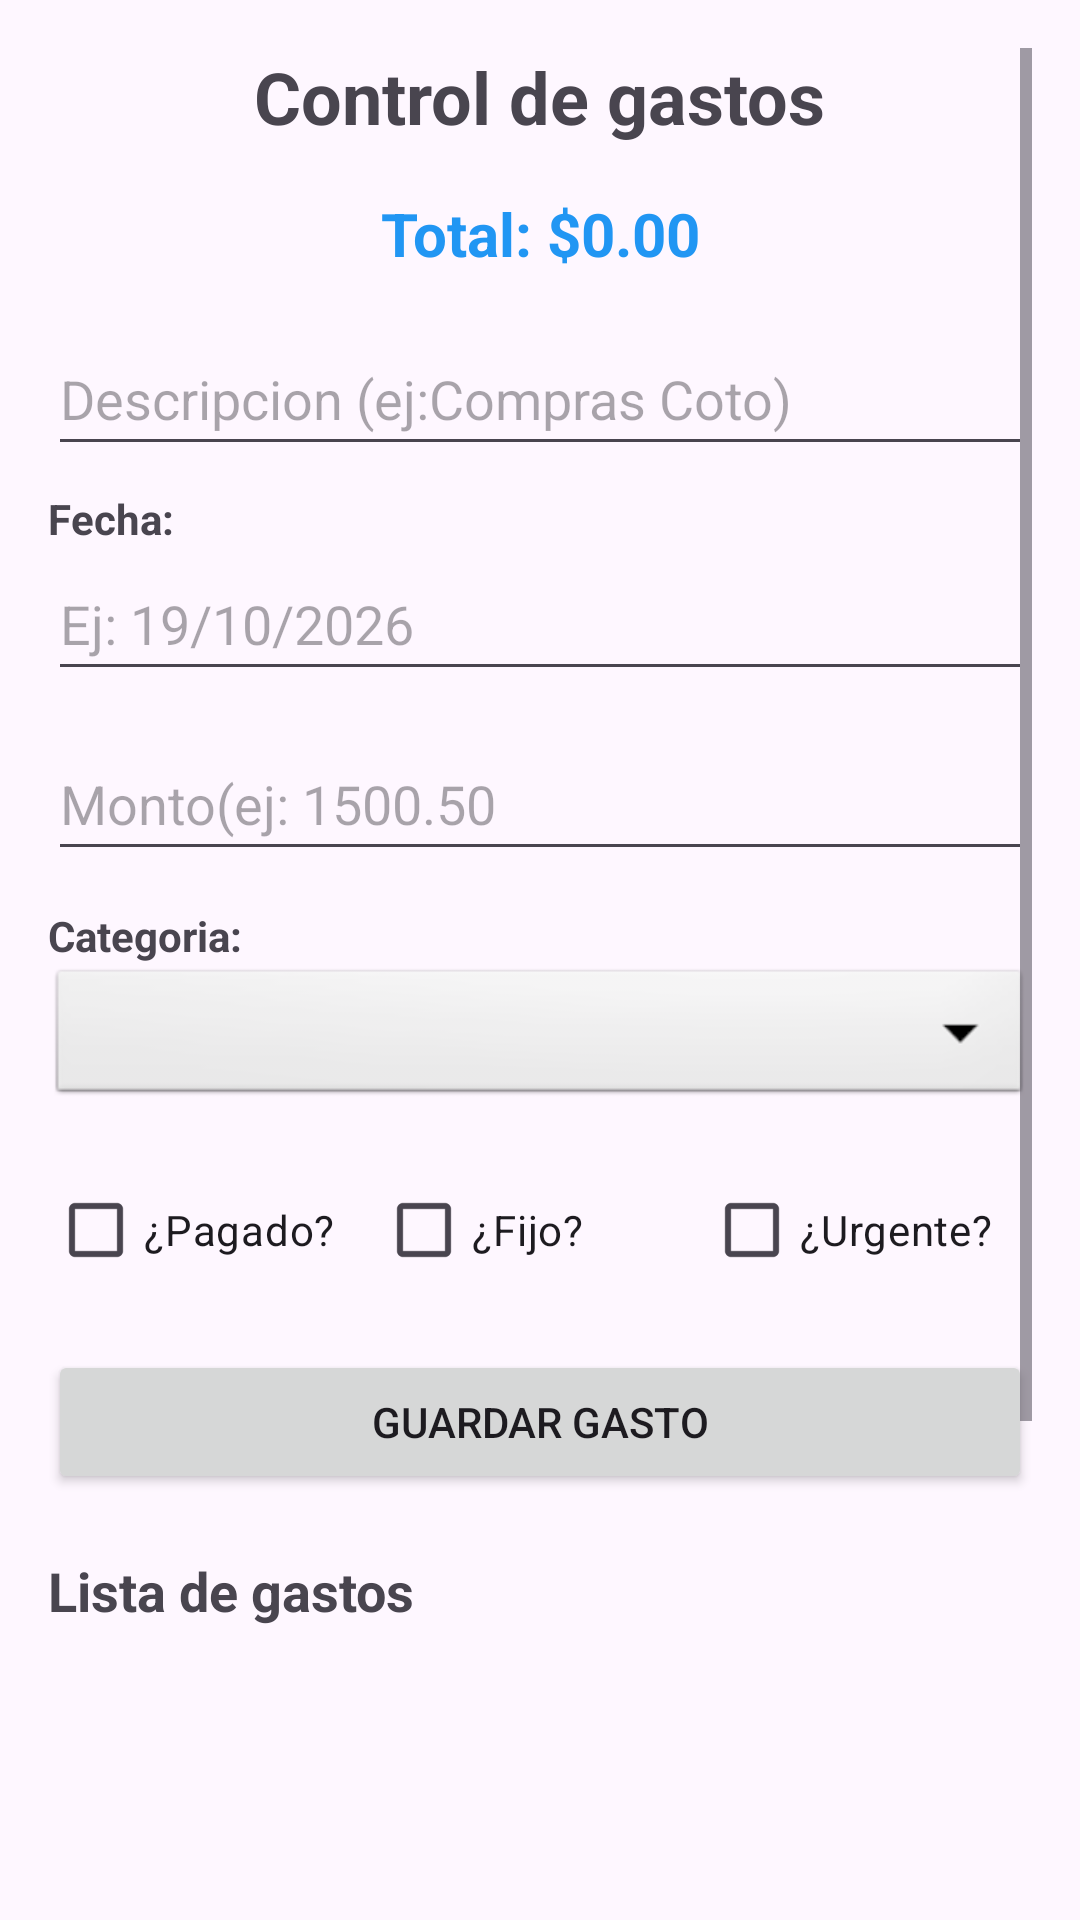

Layout XML and referenced resources for this Android screen:
<!-- AndroidManifest.xml: application theme Theme.TP1android -->
<!-- res/layout/activity_home.xml -->
<?xml version="1.0" encoding="utf-8"?>
<ScrollView xmlns:android="http://schemas.android.com/apk/res/android"
    android:layout_width="match_parent"
    android:layout_height="match_parent"
    android:padding="16dp"
    android:fitsSystemWindows="true">

    <LinearLayout
        android:layout_width="match_parent"
        android:layout_height="wrap_content"
        android:orientation="vertical">

        
        <TextView
            android:layout_width="wrap_content"
            android:layout_height="wrap_content"
            android:text="Control de gastos"
            android:textSize="24sp"
            android:textStyle="bold"
            android:layout_gravity="center_horizontal"
            android:layout_marginBottom="16dp"/>

        
        <TextView
            android:id= "@+id/tvTotalExpenses"
            android:layout_width="match_parent"
            android:layout_height="wrap_content"
            android:text= "Total: $0.00"
            android:textSize="20sp"
            android:textStyle="bold"
            android:textColor="@color/primary"
            android:gravity="center"
            android:layout_marginBottom="16dp"
            android:maxLines="1"
            android:autoSizeTextType="uniform"
            android:autoSizeMinTextSize="12sp"
            android:autoSizeMaxTextSize="20sp"
            android:autoSizeStepGranularity="2sp"/>

        
        <EditText
            android:id="@+id/etExpenseTitle"
            android:layout_width="match_parent"
            android:layout_height="wrap_content"
            android:minHeight="48dp"
            android:hint="Descripcion (ej:Compras Coto)"
            android:inputType="textCapSentences"
            android:layout_marginBottom="8dp"/>

        
        <TextView
            android:layout_width="wrap_content"
            android:layout_height="wrap_content"
            android:text="Fecha:"
            android:textSize="14sp"
            android:textStyle="bold" />

        <EditText
            android:id="@+id/etExpenseDate"
            android:layout_width="match_parent"
            android:layout_height="48dp"
            android:hint="Ej: 19/10/2026"
            android:inputType="date"
            android:layout_marginBottom="12dp" />
        <EditText
            android:id="@+id/etExpenseAmount"
            android:layout_width="match_parent"
            android:layout_height="wrap_content"
            android:minHeight="48dp"
            android:hint="Monto(ej: 1500.50"
            android:inputType="numberDecimal"
            android:layout_marginBottom="12dp"/>

        
        <TextView
            android:layout_width="wrap_content"
            android:layout_height="wrap_content"
            android:text= "Categoria:"
            android:textSize="14sp"
            android:textStyle="bold"/>
        <Spinner
            android:id="@+id/spCategory"
            android:layout_width="match_parent"
            android:layout_height="wrap_content"
            android:minHeight="48dp"
            android:padding="8dp"
            android:layout_marginBottom="16dp"
            android:background="@android:drawable/btn_dropdown"/>

        
        <LinearLayout
            android:layout_width="match_parent"
            android:layout_height="wrap_content"
            android:layout_marginBottom="16dp"
            android:orientation="horizontal">

            <CheckBox
                android:id="@+id/cbIsPaid"
                android:layout_width="0dp"
                android:layout_height="wrap_content"
                android:layout_weight="1"
                android:text="¿Pagado?" />

            <CheckBox
                android:id="@+id/cbIsFixed"
                android:layout_width="0dp"
                android:layout_height="wrap_content"
                android:layout_weight="1"
                android:text="¿Fijo?" />

            <CheckBox
                android:id="@+id/cbIsUrgent"
                android:layout_width="0dp"
                android:layout_height="wrap_content"
                android:layout_weight="1"
                android:text="¿Urgente?" />

        </LinearLayout>

        
        <Button
            android:id="@+id/btnAddExpense"
            android:layout_width="match_parent"
            android:layout_height="wrap_content"
            android:text="Guardar gasto"
            android:layout_marginBottom="20dp"/>

        
        <TextView
            android:layout_width="wrap_content"
            android:layout_height="wrap_content"
            android:text="Lista de gastos"
            android:textSize="18sp"
            android:textStyle="bold"
            android:layout_marginBottom="8dp"/>

        
        <ListView
            android:id="@+id/lvExpenses"
            android:layout_width="match_parent"
            android:layout_height="300dp"/>
    </LinearLayout>
</ScrollView>
<!-- resources referenced by this layout -->
<resources>
  <color name="primary">#2196F3</color>
  <style name="Theme.TP1android" parent="Base.Theme.TP1android" />
  <style name="Base.Theme.TP1android" parent="Theme.Material3.DayNight.NoActionBar">
          
          <item name="colorPrimary">@color/primary</item>
          <item name="colorPrimaryVariant">@color/primary_dark</item>
          <item name="colorOnPrimary">@android:color/white</item>
  
          
          <item name="android:statusBarColor">@color/primary_dark</item>
      </style>
  <color name="primary_dark">#1976D2</color>
</resources>
